Run: headless pygame with SDL's dummy video driver; simulated clock (each Clock.tick advances the game by its frame time, no real sleeping); random seed 0; keys injected as events and as key.get_pressed() state; no mouse input.
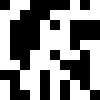
Frame 1 of 4 · flips 1–60 · no input
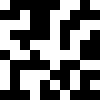
Frame 2 of 4 · flips 61–180 · tapped SPACE, RETURN · held RIGHT (→), D
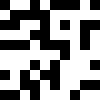
Frame 3 of 4 · flips 181–300 · held DOWN (↓), S
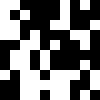
Frame 4 of 4 · flips 301–420 · held LEFT (←), A, UP (↑), W

The pygame program that drew these frames:

import pygame
import random
import time

class CellularAutomaton:

    def __init__(self, N):

        self.N = N
        self.width = self.N
        self.height = 10
        self.cells = [[random.choice([0, 1]) for _ in range(self.N)]] + [[-1 for _ in range(self.N)] for _ in range(self.height - 1)]

    def draw_cells(self, screen):

        # self.cells = [[random.choice([0, 1]) for _ in range(self.N)] for _ in range(self.height)]
        self.history = [None] * self.height

        for i, row in enumerate(self.cells):
            for j, cell in enumerate(row):
                if cell == -1:
                    color = (220, 220, 220)
                else:
                    color = (0, 0, 0) if cell == 0 else (255, 255, 255)
                pygame.draw.rect(screen, color, (j * 10, i * 10, 10, 10))

    def randomize(self):
        new_cells = [random.choice([0, 1]) for _ in range(self.N)]

        if self.t < self.height:
            self.cells.insert(self.t, new_cells)
            self.cells.pop()
        else:
            self.cells.pop(0)
            self.cells.append(new_cells)

    def simulate(self, generations):

        pygame.init()
        screen = pygame.display.set_mode((self.width*10, self.height*10))
        pygame.display.set_caption('Cellular Automaton')

        running = True
        self.t = 0
        while running:
            self.t += 1
            for event in pygame.event.get():
                if event.type == pygame.QUIT:
                    running = False

            self.draw_cells(screen)
            self.randomize()
            pygame.display.flip()

            time.sleep(1)

        pygame.quit()

if __name__ == '__main__':
    automaton = CellularAutomaton(N=10)
    automaton.simulate(generations=100)
